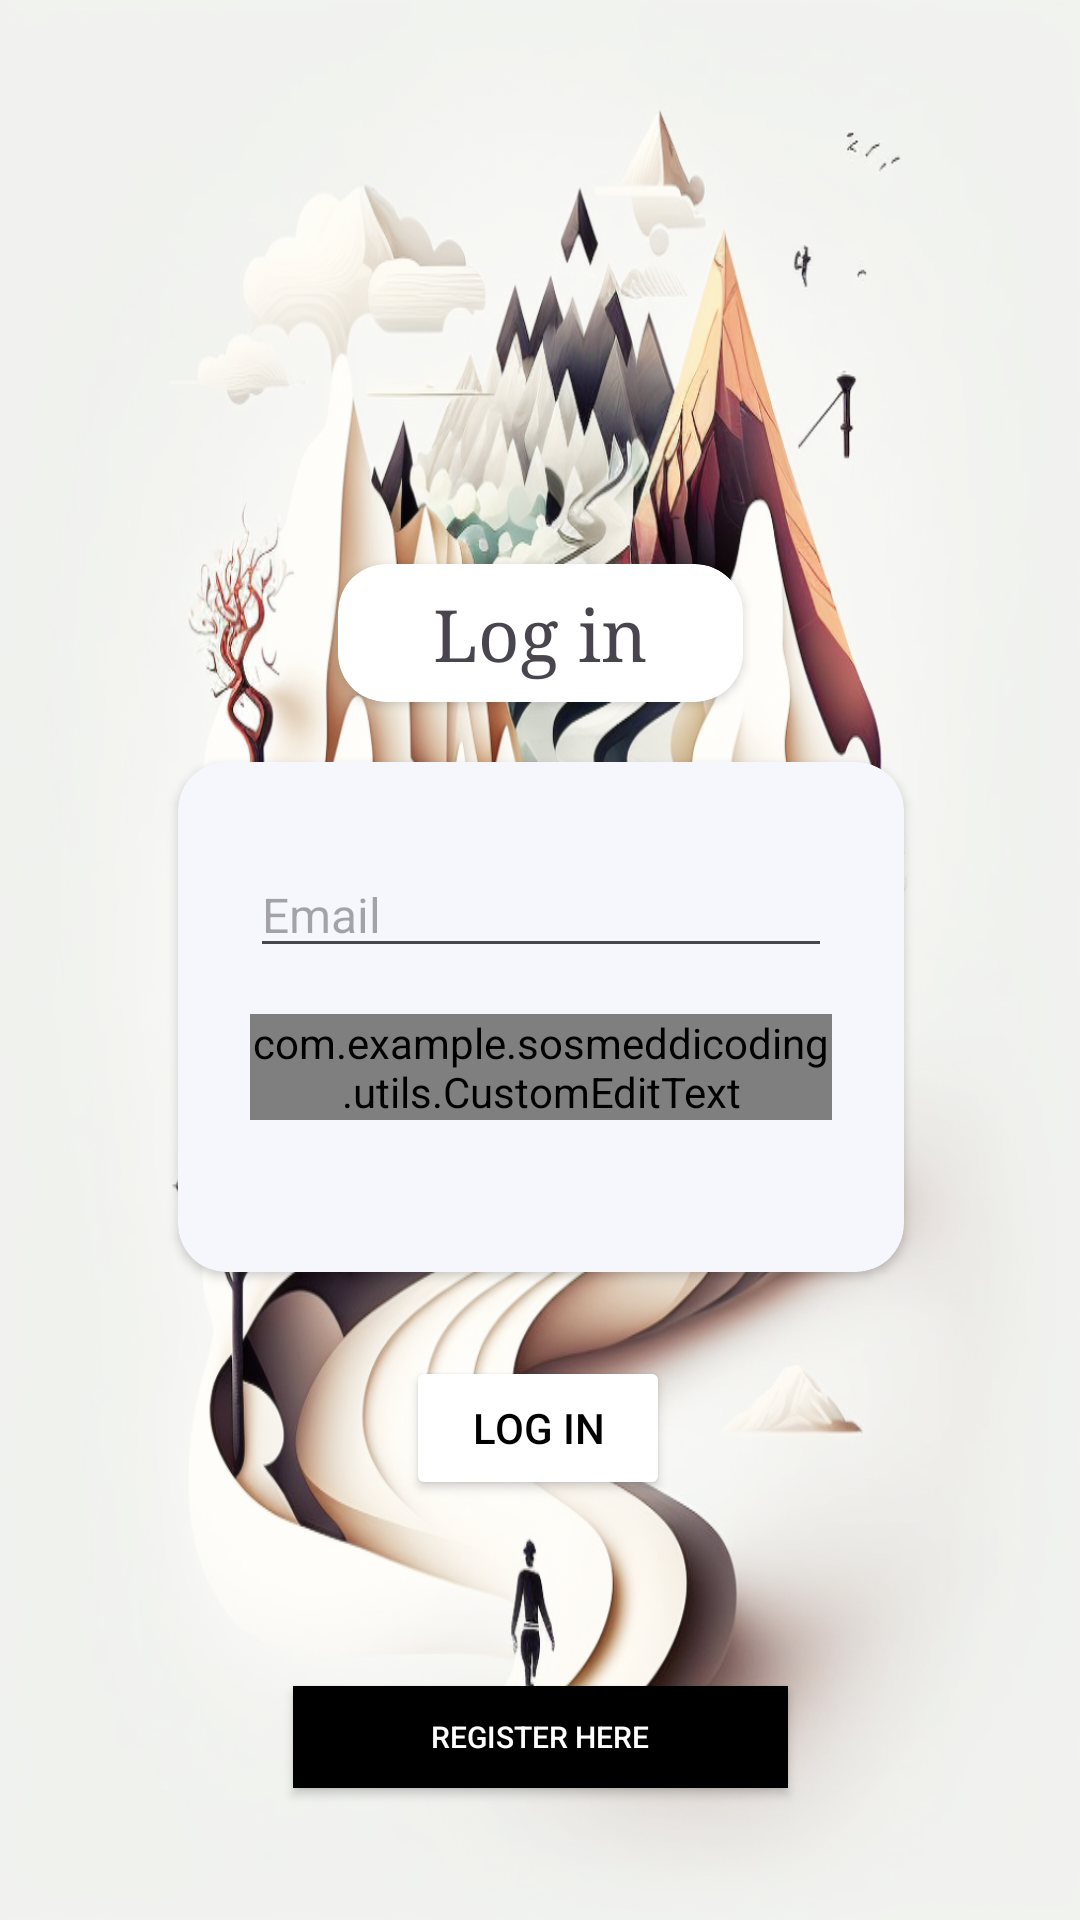

Here is an Android app screen rendered from its layout file. Give the layout XML and the strings, colors and styles it references.
<!-- AndroidManifest.xml: application theme Theme.SosmedDicoding -->
<!-- res/layout/activity_welcome.xml -->
<?xml version="1.0" encoding="utf-8"?>
<androidx.constraintlayout.widget.ConstraintLayout xmlns:android="http://schemas.android.com/apk/res/android"
    xmlns:app="http://schemas.android.com/apk/res-auto"
    xmlns:tools="http://schemas.android.com/tools"
    android:layout_width="match_parent"
    android:layout_height="match_parent"
    tools:context="com.example.sosmeddicoding.ui.WelcomeActivity"
    android:background="@drawable/travel10">


    <androidx.cardview.widget.CardView
        android:id="@+id/cardView2"
        android:layout_width="135dp"
        android:layout_height="46dp"
        android:layout_marginTop="188dp"
        app:cardCornerRadius="16dp"
        app:layout_constraintEnd_toEndOf="parent"
        app:layout_constraintStart_toStartOf="parent"
        app:layout_constraintTop_toTopOf="parent">

        <TextView
            android:id="@+id/textView"
            android:layout_width="wrap_content"
            android:layout_height="wrap_content"
            android:layout_gravity="center"
            android:fontFamily="serif"
            android:text="@string/action_login"
            android:textSize="24sp"
            android:textStyle=""
            app:layout_constraintEnd_toEndOf="parent"
            app:layout_constraintStart_toStartOf="parent"
            app:layout_constraintTop_toTopOf="parent" />
    </androidx.cardview.widget.CardView>

    <androidx.cardview.widget.CardView
        android:id="@+id/linearLayout"
        style="@style/CornerRounded"
        android:layout_width="242dp"
        android:layout_height="170dp"
        android:layout_gravity="center"
        android:layout_marginStart="8dp"
        android:layout_marginTop="20dp"
        android:layout_marginEnd="8dp"
        android:background="@color/white"
        android:backgroundTint="@color/colorCard"
        android:orientation="vertical"
        android:paddingHorizontal="8dp"
        android:paddingVertical="16dp"
        android:visibility="visible"
        app:cardCornerRadius="16dp"
        app:layout_constraintEnd_toEndOf="parent"
        app:layout_constraintHorizontal_bias="0.504"
        app:layout_constraintStart_toStartOf="parent"
        app:layout_constraintTop_toBottomOf="@+id/cardView2">

        <EditText
            android:id="@+id/email"
            android:layout_width="match_parent"
            android:layout_height="wrap_content"
            android:layout_marginStart="24dp"
            android:layout_marginTop="30dp"
            android:layout_marginEnd="24dp"
            android:hint="@string/prompt_email"
            android:inputType="textEmailAddress"
            android:selectAllOnFocus="true"
            android:textSize="16sp"
            app:layout_constraintEnd_toEndOf="parent"
            app:layout_constraintStart_toStartOf="parent"
            app:layout_constraintTop_toBottomOf="@+id/textView" />

        <com.example.sosmeddicoding.utils.CustomEditText
            android:id="@+id/password"
            android:layout_width="match_parent"
            android:layout_height="wrap_content"
            android:layout_gravity="start"
            android:layout_marginStart="24dp"
            android:layout_marginTop="84dp"
            android:layout_marginEnd="24dp"
            android:layout_marginBottom="16dp"
            android:inputType="textPassword"
            android:textSize="16sp"
            app:errorEnabled="true"
            app:layout_constraintEnd_toEndOf="parent"
            app:layout_constraintStart_toStartOf="parent"
            app:layout_constraintTop_toBottomOf="@+id/email" />
    </androidx.cardview.widget.CardView>

    <Button
        android:id="@+id/buttonLogin"
        android:layout_width="wrap_content"
        android:layout_height="wrap_content"
        android:layout_gravity="start"
        android:layout_marginTop="28dp"
        android:backgroundTint="@color/white"
        android:text="@string/action_login"
        android:textColor="@color/black"
        app:layout_constraintEnd_toEndOf="parent"
        app:layout_constraintHorizontal_bias="0.498"
        app:layout_constraintStart_toStartOf="parent"
        app:layout_constraintTop_toBottomOf="@+id/linearLayout" />

    <androidx.cardview.widget.CardView
        android:id="@+id/cardView"
        android:layout_width="247dp"
        android:layout_height="181dp"
        android:layout_marginTop="32dp"
        android:visibility="gone"
        app:cardCornerRadius="16dp"
        app:layout_constraintBottom_toBottomOf="@+id/linearLayout"
        app:layout_constraintEnd_toEndOf="@+id/linearLayout"
        app:layout_constraintStart_toStartOf="@+id/linearLayout"
        app:layout_constraintTop_toBottomOf="@+id/cardView2">

        <LinearLayout
            android:id="@+id/linearLoading"
            android:layout_width="match_parent"
            android:layout_height="match_parent"
            android:orientation="vertical">

            <ProgressBar
                android:id="@+id/loading"
                android:layout_width="match_parent"
                android:layout_height="50dp"
                android:layout_marginTop="52dp" />

            <TextView
                android:id="@+id/textLoading"
                android:layout_width="wrap_content"
                android:layout_height="wrap_content"
                android:layout_gravity="center"
                android:layout_marginTop="8dp"
                android:layout_marginBottom="18dp"
                android:text="Loading" />

        </LinearLayout>


    </androidx.cardview.widget.CardView>

    <TextView
        android:id="@+id/textView2"
        android:layout_width="wrap_content"
        android:layout_height="wrap_content"
        android:layout_marginTop="116dp"
        android:background="@color/black"
        android:paddingHorizontal="6dp"
        android:paddingVertical="2dp"
        android:text="@string/auth_question"
        android:textColor="@color/white"
        app:layout_constraintBottom_toTopOf="@+id/registerHere"
        app:layout_constraintEnd_toEndOf="parent"
        app:layout_constraintHorizontal_bias="0.506"
        app:layout_constraintStart_toStartOf="parent"
        app:layout_constraintTop_toBottomOf="@+id/buttonLogin"
        app:layout_constraintVertical_bias="0.0" />

    <Button
        android:id="@+id/registerHere"
        android:layout_width="165dp"
        android:layout_height="34dp"
        android:layout_marginBottom="44dp"
        android:background="@color/black"
        android:text="@string/register_here"
        android:textColor="@color/white"
        android:textSize="10dp"
        app:layout_constraintBottom_toBottomOf="parent"
        app:layout_constraintEnd_toEndOf="parent"
        app:layout_constraintStart_toStartOf="parent" />

</androidx.constraintlayout.widget.ConstraintLayout>
<!-- resources referenced by this layout -->
<resources>
  <color name="black">#FF000000</color>
  <color name="colorCard">#F6F6FD</color>
  <color name="white">#FFFFFFFF</color>
  <!-- drawable travel10: png bitmap (drawable, 933828 bytes) -->
  <string name="action_login">Log in</string>
  <string name="auth_question">Do not have an account ?</string>
  <string name="prompt_email">Email</string>
  <string name="register_here">Register here</string>
  <style name="CornerRounded" parent="">
          <item name="cornerFamily">rounded</item>
          <item name="cornerSize">16dp</item>
          <item name="color">@color/white</item>
      </style>
  <style name="Theme.SosmedDicoding" parent="Base.Theme.SosmedDicoding" />
  <style name="Base.Theme.SosmedDicoding" parent="Theme.Material3.DayNight.NoActionBar">
          <item name="colorPrimary">@color/colorBlue</item>
          <item name="colorPrimaryVariant">@color/colorBlue</item>
          <item name="android:statusBarColor">@color/colorBlue</item>
      </style>
  <color name="colorBlue">#3364E1</color>
</resources>
